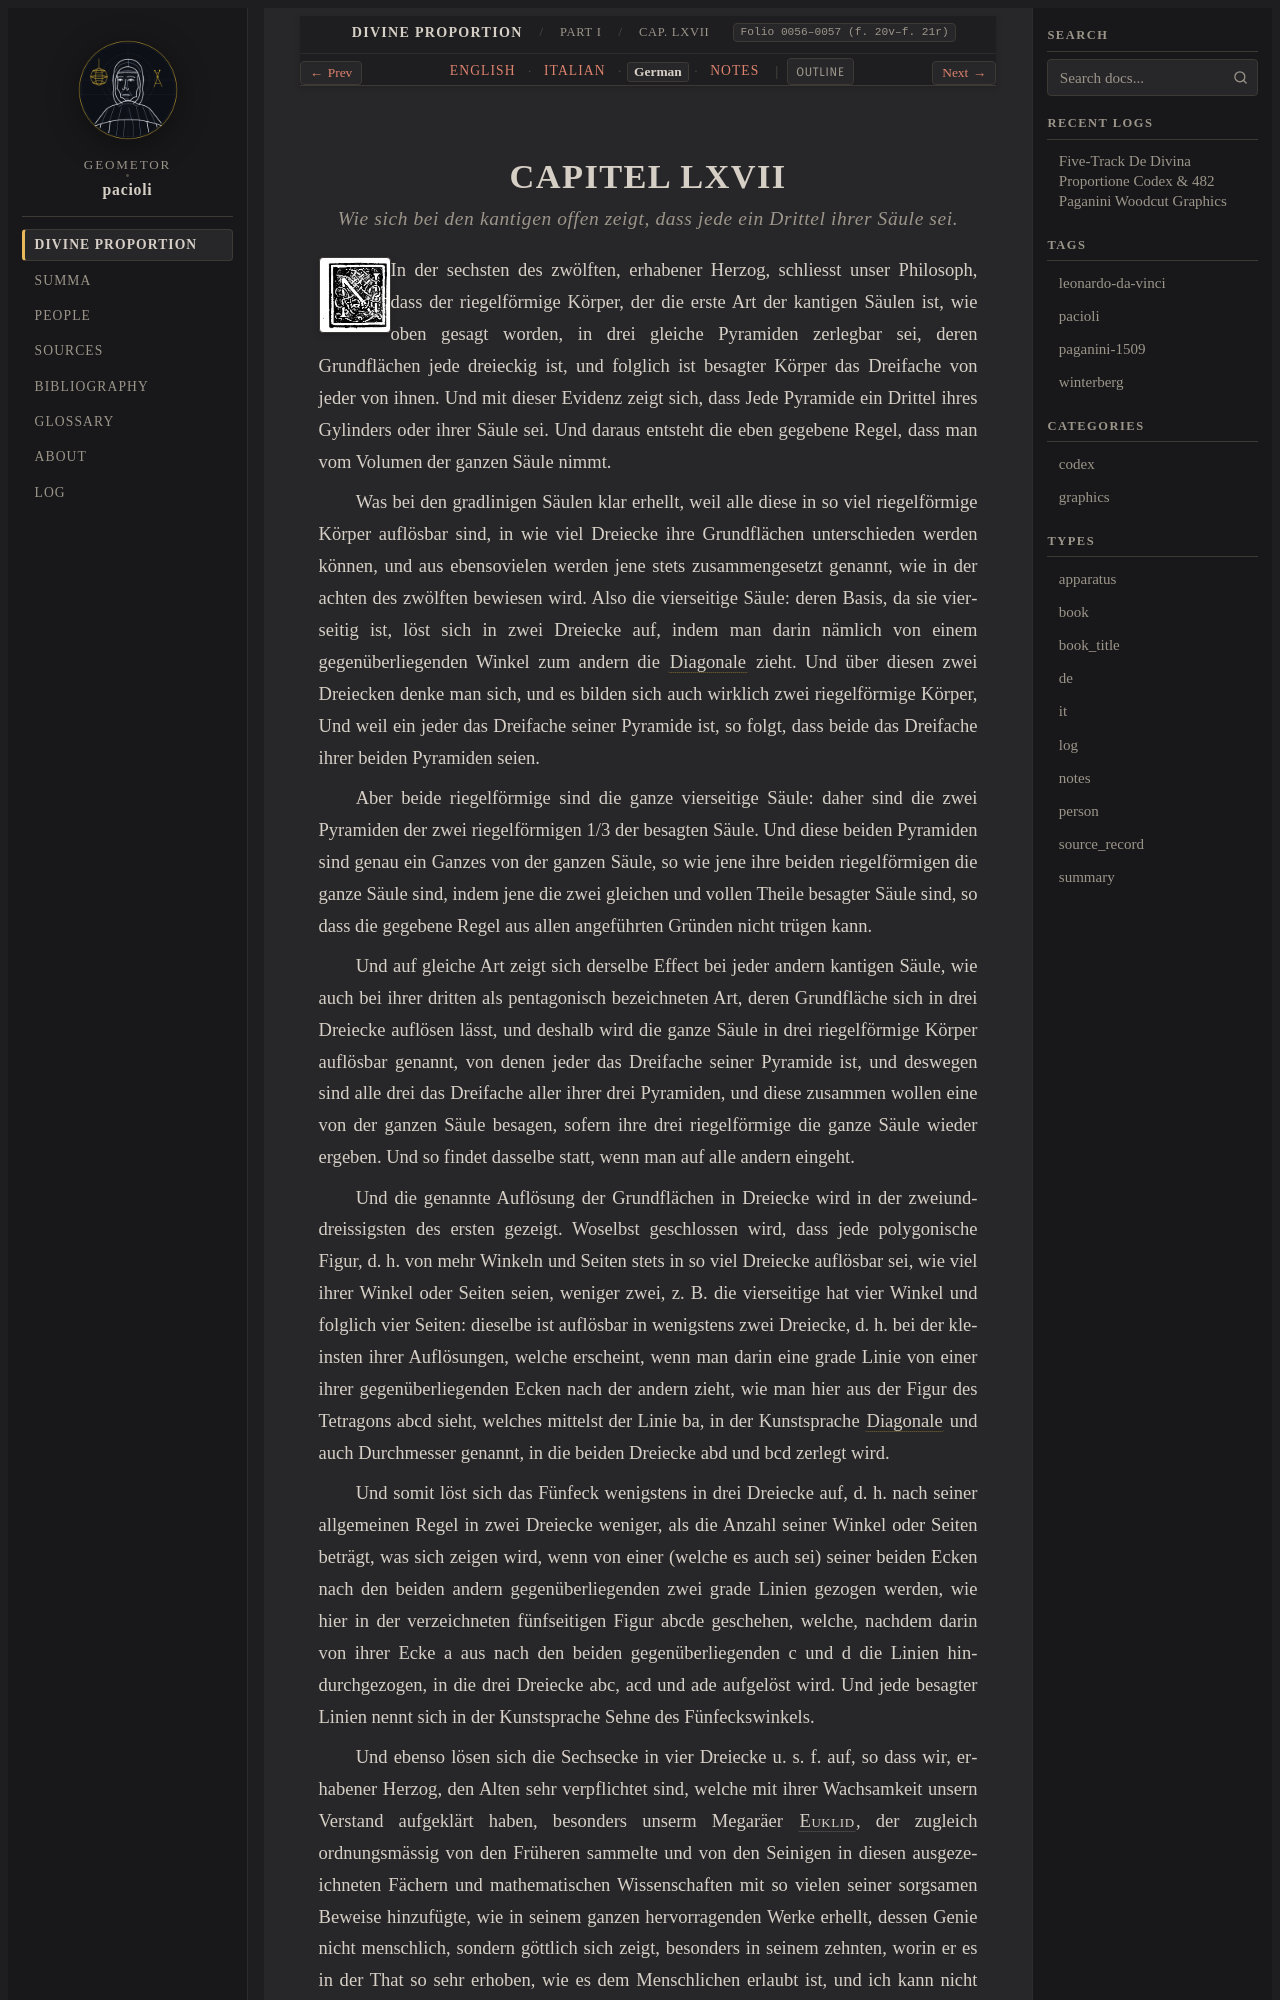

repository: geometor/pacioli · page: de_divina_proportione/compendio/cap_67/de.html · generator: sphinx

:type: de
:tracks: English: index | Italian: it | German: de | Notes: notes
:layout: book
:canonical_id: Cap. LXVII
:folio: 0056–0057 (f. 20v–f. 21r)

.. _compendio-cap_67-de:

CAPITEL LXVII
=============

.. rubric:: Wie sich bei den kantigen offen zeigt, dass jede ein Drittel ihrer Säule sei.

.. folio:: 0056–0057 (f. 20v–f. 21r)
   :initial: 0056.c2.png

In der sechsten des zwölften, erhabener Herzog, schliesst unser Philosoph, dass der riegelförmige Körper, der die erste Art der kantigen Säulen ist, wie oben gesagt worden, in drei gleiche Pyramiden zerlegbar sei, deren Grundflächen jede dreieckig ist, und folglich ist besagter Körper das Dreifache von jeder von ihnen. Und mit dieser Evidenz zeigt sich, dass Jede Pyramide ein Drittel ihres Gylinders oder ihrer Säule sei. Und daraus entsteht die eben gegebene Regel, dass man vom Volumen der ganzen Säule nimmt.

Was bei den gradlinigen Säulen klar erhellt, weil alle diese in so viel riegelförmige Körper auflösbar sind, in wie viel Dreiecke ihre Grundflächen unterschieden werden können, und aus ebensovielen werden jene stets zusammengesetzt genannt, wie in der achten des zwölften bewiesen wird. Also die vierseitige Säule: deren Basis, da sie vierseitig ist, löst sich in zwei Dreiecke auf, indem man darin nämlich von einem gegenüberliegenden Winkel zum andern die :term:`Diagonale <diagonale>` zieht. Und über diesen zwei Dreiecken denke man sich, und es bilden sich auch wirklich zwei riegelförmige Körper, Und weil ein jeder das Dreifache seiner Pyramide ist, so folgt, dass beide das Dreifache ihrer beiden Pyramiden seien.

Aber beide riegelförmige sind die ganze vierseitige Säule: daher sind die zwei Pyramiden der zwei riegelförmigen 1/3 der besagten Säule. Und diese beiden Pyramiden sind genau ein Ganzes von der ganzen Säule, so wie jene ihre beiden riegelförmigen die ganze Säule sind, indem jene die zwei gleichen und vollen Theile besagter Säule sind, so dass die gegebene Regel aus allen angeführten Gründen nicht trügen kann.
